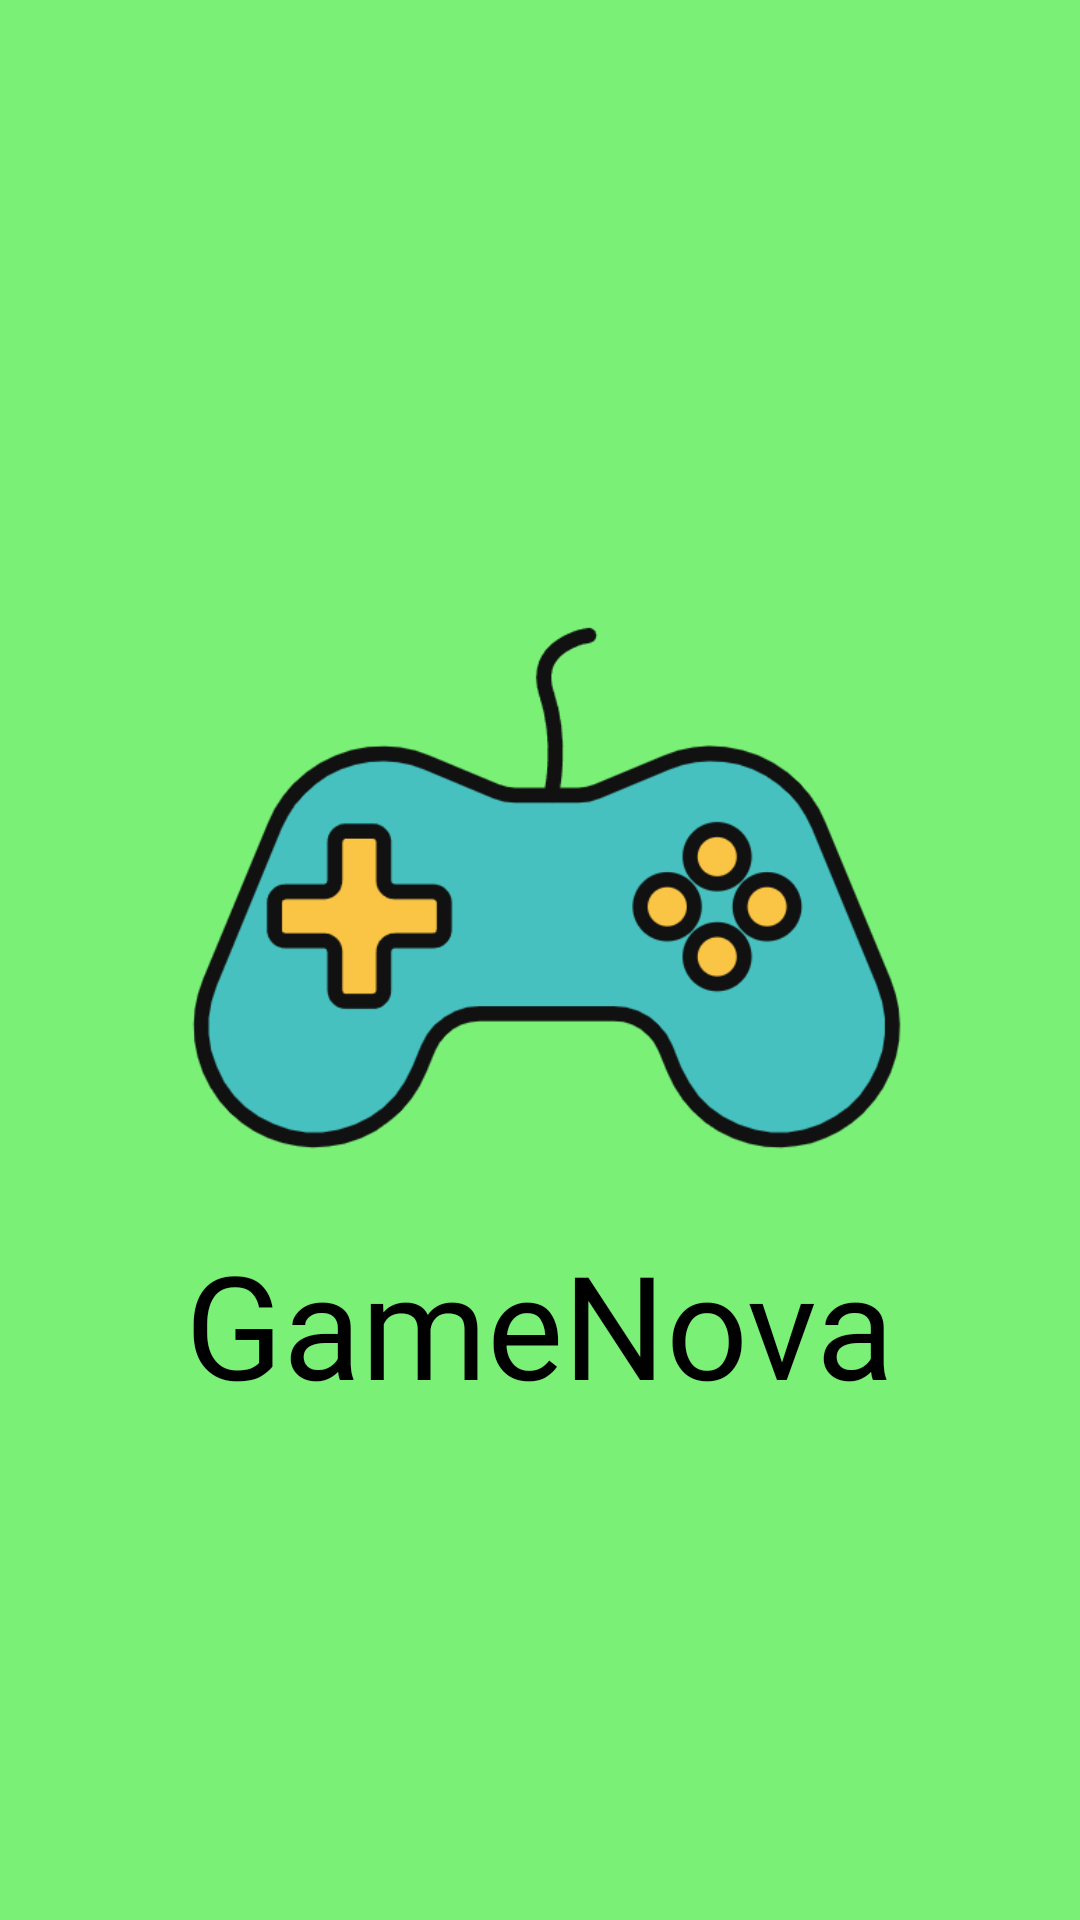

Here is an Android app screen rendered from its layout file. Give the layout XML and the strings, colors and styles it references.
<!-- AndroidManifest.xml: application theme Theme.GameNova -->
<!-- res/layout/activity_splash.xml -->
<?xml version="1.0" encoding="utf-8"?>
<ScrollView xmlns:android="http://schemas.android.com/apk/res/android"
    android:layout_width="match_parent"
    android:layout_height="match_parent"
    android:background="@color/green">

    <LinearLayout
        android:layout_width="match_parent"
        android:layout_height="wrap_content"
        android:orientation="vertical"
        android:gravity="center_horizontal"
        android:padding="16dp">

        
        <ImageView
            android:id="@+id/logo"
            android:layout_width="247dp"
            android:layout_height="205dp"
            android:layout_marginTop="172dp"
            android:src="@drawable/ic_logo" />

        
        <TextView
            android:id="@+id/nombreApp"
            android:layout_width="wrap_content"
            android:layout_height="wrap_content"
            android:layout_marginTop="16dp"
            android:fontFamily="@font/open_sans_extrabold"
            android:gravity="center"
            android:text="@string/app_name"
            android:textColor="@color/black"
            android:textSize="48sp" />

        
        <TextView
            android:id="@+id/autor"
            android:layout_width="wrap_content"
            android:layout_height="wrap_content"
            android:layout_marginTop="48dp"
            android:fontFamily="cursive"
            android:textColor="@color/white"
            android:textSize="34sp"
            android:gravity="end"
            android:layout_gravity="end" />

    </LinearLayout>
</ScrollView>
<!-- resources referenced by this layout -->
<resources>
  <color name="black">#FF000000</color>
  <color name="green">#7bf076</color>
  <color name="white">#FFFFFFFF</color>
  <!-- drawable ic_logo: png bitmap (drawable, 26902 bytes) -->
  <string name="app_name">GameNova</string>
  <style name="Theme.GameNova" parent="Base.Theme.GameNova" />
  <style name="Base.Theme.GameNova" parent="Theme.Material3.DayNight.NoActionBar">
          
          
      </style>
</resources>
